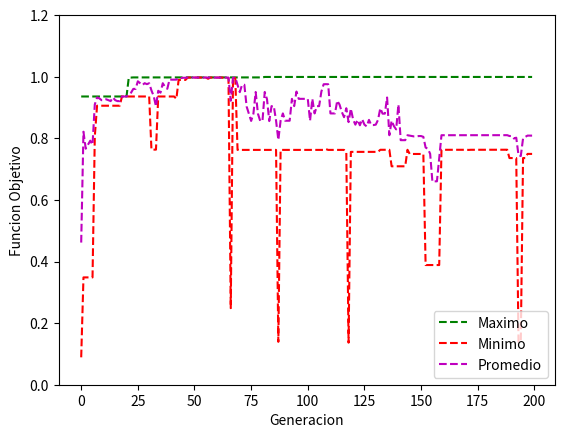

Here is the Python script that generated this plot:
import numpy as np 
import random
import matplotlib.pyplot as plt

class Cromosoma:
    def __init__(self,binario):
        self.binario=binario
        self.decimal=convertirDecimal(binario)
        self.funcionObjetivo=calcularFuncionObjetivo(convertirDecimal(binario))
        self.fitness=-1.0
        self.posiciones=0
    def getFuncionObjetivo(self):
        return self.funcionObjetivo
    def getBinario(self):
        return self.binario
    def getFitness(self):
        return self.fitness
    def getDecimal(self):
        return self.decimal
    def getPosiciones(self):
        return self.posiciones
    def setFitness(self, fitness):
        self.fitness=fitness
    def setPosiciones(self,posiciones):
        self.posiciones=posiciones

class Tabla:
    def __init__(self,maximo,minimo,promedio,cromosomaBinarioMaximo,cromosomaDecimalMaximo):
        self.maximo=maximo
        self.minimo=minimo
        self.promedio=promedio
        self.cromosomaBinarioMaximo=cromosomaBinarioMaximo
        self.cromosomaDecimalMaximo=cromosomaDecimalMaximo
    def getMaximo(self):
        return self.maximo
    def getMinimo(self):
        return self.minimo
    def getPromedio(self):
        return self.promedio
    def getCromosomaBinarioMaximo(self):
        return self.cromosomaBinarioMaximo
    def getCromosomaDecimalMaximo(self):
        return self.cromosomaDecimalMaximo


# convierte binario a decimal, devuelve el decimal
def convertirDecimal (binario):
    suma=0
    for i in range (0,len(binario)):
        suma = suma+binario[i]*2**(len(binario)-1-i)
    return suma

# calcula la funcion objetivo seguen el decimal
def calcularFuncionObjetivo (decimal):
    return ((decimal/((2**30)-1))**2)

# Crea y retorna la poblacion inicial
def crearPoblacionInicial (cantPoblacionInicial):
    poblacion=[]
    for _ in range (0,cantPoblacionInicial):
        binario = np.random.randint(2, size=30)
        poblacion.extend([Cromosoma(binario)])
    return poblacion 

#calcula el fitness y las posiciones que ocuparan en la ruleta para toda la poblacion
def calcularFitnessyposiciones (poblacion):
    total = 0.0
    for x in range(0,len(poblacion)):
        total = total + poblacion[x].getFuncionObjetivo()
    for x in range(0,len(poblacion)):
        poblacion[x].setFitness(poblacion[x].getFuncionObjetivo()/total) 
        poblacion[x].setPosiciones(int(round(100*poblacion[x].getFitness())))
#primero hace elite, ordenamos la poblacion y elejimos los dos mejores
# elije dos padres al azar, le hace crossover y mutacion segun la probabilidad que salga
#devuelve los 10 hijos nuevos(2 de elite y 8 hijos)
def crossover (poblacion):
    #----------ELITE--------------------
    poblacion = sorted(poblacion, key = lambda x : x.fitness, reverse=True) 
    hijos=[]
    hijos.extend([poblacion[0],poblacion[1]])
    #-----------CROSSOVER----------------
    ruleta = crearRuleta(poblacion)
    
    for _ in range (0,int((len(poblacion)-2)/2)):
        padre_1 = random.choice(ruleta)   
        padre_2 = random.choice(ruleta)
                
        if (random.random() <= prob_crossover): 
               
            aux = [0]*30               
            for x in range (0,len(padre_2)):
                aux[x] = padre_2[x]

            for x in range (puntoCorte,len(padre_2)):  
                padre_2[x] = padre_1[x]
                padre_1[x] = aux[x]
      #---------MUTACION-----------------------  
        if (random.random() <= prob_mutacion): 
            padre_1 = hacerMutacion(padre_1)  
        if (random.random() <= prob_mutacion): 
            padre_2 = hacerMutacion(padre_2)
       
        hijos.extend([Cromosoma(padre_1),Cromosoma(padre_2)])
    return hijos

#agrega n cantidad de veces un cromosoma binario segun el fitness
# devuelve una lista (PD: el tamaño varia no siempre da 100)
def crearRuleta(poblacion):
    ruleta=[]
    for x in range (0,cantPoblacionInicial):
        aux=poblacion[x].getPosiciones()
        for _ in range (0,aux):     
            ruleta.extend([poblacion[x].getBinario()])
    return ruleta
# cambia un bit aleatorio del cromosoma por el opuesto 
def hacerMutacion (padre):
    aux = [0]*30      
    for x in range (len(padre)):
        aux[x]=padre[x]
    posicion = np.random.randint(0,len(aux)-1)
    if padre[posicion]==1:
        aux[posicion]=0
    else:
        aux[posicion]=1
    return aux
#genera una linea de la tabla y la retorna 
def agregarTabla (poblacion):
    poblacion = sorted(poblacion, key = lambda x : x.funcionObjetivo, reverse = True)  #Ordena los cromosomas de mayor funcionObjetivo a menor
    
    cromosomaBinarioMaximo=poblacion[0].getBinario() 
    cromosomaDecimalMaximo=poblacion[0].getDecimal()
    maximo=poblacion[0].getFuncionObjetivo()
    minimo=poblacion[len(poblacion)-1].getFuncionObjetivo()
    
    suma=0
    for x in range (0,len(poblacion)):
        suma=suma+poblacion[x].getFuncionObjetivo()
    promedio=suma/len(poblacion)

    lineaTabla=Tabla(maximo,minimo,promedio,cromosomaBinarioMaximo,cromosomaDecimalMaximo)
    
    return lineaTabla
    
# genera el grafico con los maximos, minimos y promedio
#verde=maximo, rojo=minimo, violeta/magenta=promedio
def generarGrafico (tabla):
    maximos=[]
    minimos=[]
    promedios=[]
    for x in range (0,len(tabla)):
        maximos.extend([tabla[x].getMaximo()])
        minimos.extend([tabla[x].getMinimo()])
        promedios.extend([tabla[x].getPromedio()])
    plt.plot(maximos,'g', linestyle='--',label = "Maximo")
    plt.plot(minimos,'r', linestyle='--', label = "Minimo")
    plt.plot(promedios,'m' , linestyle='--',label = "Promedio")
    plt.legend(loc="lower right")
    plt.ylim(0, 1.2)
    plt.xlabel("Generacion")
    plt.ylabel("Funcion Objetivo")
    plt.show()

#variables
ciclos=199
prob_crossover=0.75
prob_mutacion=0.05
puntoCorte=1
cantPoblacionInicial=10
#Programa principal
poblacion = crearPoblacionInicial(cantPoblacionInicial)
tabla=[]
tabla.extend([agregarTabla(poblacion)])
print("N°                      Cromosoma binario                       cromosoma decimal    maximoFO            minimoFO                promedioFO")
print("1  ",tabla[0].getCromosomaBinarioMaximo()," ",tabla[0].getCromosomaDecimalMaximo()," ",tabla[0].getMaximo(), " ", tabla[0].getMinimo(), " ", tabla[0].getPromedio())

for x in range (0,ciclos):
    calcularFitnessyposiciones(poblacion)
    poblacion=crossover(poblacion)
    tabla.extend([agregarTabla(poblacion)])
    print(x+2,'  ',tabla[x+1].getCromosomaBinarioMaximo()," ",tabla[x+1].getCromosomaDecimalMaximo()," ", tabla[x+1].getMaximo(), " ", tabla[x+1].getMinimo(), " ", tabla[x+1].getPromedio())
    
generarGrafico(tabla)